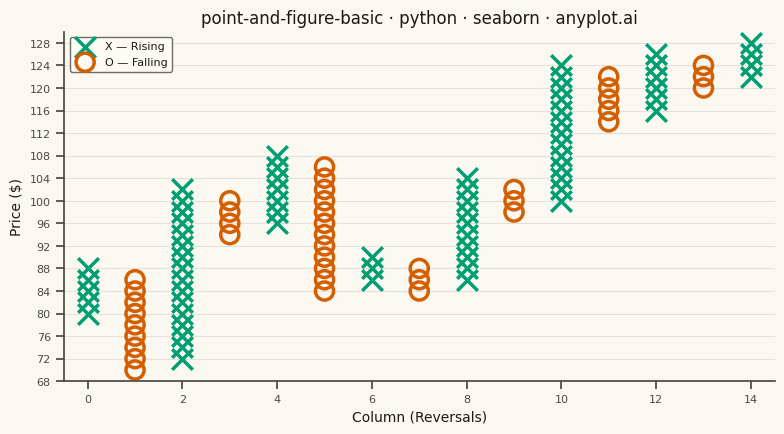

Recreate this plot in Python.
"""anyplot.ai
point-and-figure-basic: Point and Figure Chart
Library: seaborn | Python 3.13
Quality: pending | Updated: 2026-05-20
"""

import os

import matplotlib.pyplot as plt
import numpy as np
import pandas as pd
import seaborn as sns


# Theme tokens
THEME = os.getenv("ANYPLOT_THEME", "light")
PAGE_BG = "#FAF8F1" if THEME == "light" else "#1A1A17"
ELEVATED_BG = "#FFFDF6" if THEME == "light" else "#242420"
INK = "#1A1A17" if THEME == "light" else "#F0EFE8"
INK_SOFT = "#4A4A44" if THEME == "light" else "#B8B7B0"
BULL_COLOR = "#009E73"  # Okabe-Ito position 1 — X columns (bullish)
BEAR_COLOR = "#D55E00"  # Okabe-Ito position 2 — O columns (bearish)

sns.set_theme(
    style="ticks",
    rc={
        "figure.facecolor": PAGE_BG,
        "axes.facecolor": PAGE_BG,
        "axes.edgecolor": INK_SOFT,
        "axes.labelcolor": INK,
        "text.color": INK,
        "xtick.color": INK_SOFT,
        "ytick.color": INK_SOFT,
        "grid.color": INK,
        "grid.alpha": 0.10,
        "legend.facecolor": ELEVATED_BG,
        "legend.edgecolor": INK_SOFT,
    },
)

# Data — synthetic biotech stock over 300 trading days
np.random.seed(42)
n_days = 300
dates = pd.date_range("2024-01-01", periods=n_days, freq="B")

base_price = 80.0
returns = np.random.normal(0.001, 0.018, n_days)
returns[40:90] += 0.006
returns[130:180] -= 0.006
returns[230:270] += 0.005

prices = base_price * np.exp(np.cumsum(returns))
close_prices = pd.Series(prices)

# Point and Figure calculation — 3-box reversal, $2 box size
box_size = 2.0
reversal = 3

pnf_columns = []
current_direction = None
current_col_boxes = []
col_index = 0
first_box = round(close_prices.iloc[0] / box_size) * box_size

for price in close_prices:
    rounded_price = round(price / box_size) * box_size

    if current_direction is None:
        current_col_boxes = [first_box]
        if rounded_price > first_box:
            current_direction = "X"
            while current_col_boxes[-1] + box_size <= rounded_price:
                current_col_boxes.append(current_col_boxes[-1] + box_size)
        elif rounded_price < first_box:
            current_direction = "O"
            while current_col_boxes[-1] - box_size >= rounded_price:
                current_col_boxes.append(current_col_boxes[-1] - box_size)
        continue

    if current_direction == "X":
        top_box = max(current_col_boxes)
        if rounded_price >= top_box + box_size:
            while current_col_boxes[-1] + box_size <= rounded_price:
                current_col_boxes.append(current_col_boxes[-1] + box_size)
        elif rounded_price <= top_box - reversal * box_size:
            pnf_columns.append((col_index, list(current_col_boxes), "X"))
            col_index += 1
            start_box = top_box - box_size
            current_col_boxes = [start_box]
            current_direction = "O"
            while current_col_boxes[-1] - box_size >= rounded_price:
                current_col_boxes.append(current_col_boxes[-1] - box_size)
    else:
        bottom_box = min(current_col_boxes)
        if rounded_price <= bottom_box - box_size:
            while current_col_boxes[-1] - box_size >= rounded_price:
                current_col_boxes.append(current_col_boxes[-1] - box_size)
        elif rounded_price >= bottom_box + reversal * box_size:
            pnf_columns.append((col_index, list(current_col_boxes), "O"))
            col_index += 1
            start_box = bottom_box + box_size
            current_col_boxes = [start_box]
            current_direction = "X"
            while current_col_boxes[-1] + box_size <= rounded_price:
                current_col_boxes.append(current_col_boxes[-1] + box_size)

if current_col_boxes:
    pnf_columns.append((col_index, current_col_boxes, current_direction or "X"))

# Build plot DataFrame
plot_rows = []
for col_idx, boxes, direction in pnf_columns:
    for box in boxes:
        plot_rows.append({"column": col_idx, "price": box, "direction": direction})

plot_df = pd.DataFrame(plot_rows)

# Plot
fig, ax = plt.subplots(figsize=(8, 4.5), dpi=400, facecolor=PAGE_BG)
ax.set_facecolor(PAGE_BG)

x_data = plot_df[plot_df["direction"] == "X"]
o_data = plot_df[plot_df["direction"] == "O"]

if not x_data.empty:
    sns.scatterplot(
        data=x_data, x="column", y="price", marker="x", s=220, linewidth=2.5, color=BULL_COLOR, ax=ax, legend=False
    )

if not o_data.empty:
    sns.scatterplot(
        data=o_data,
        x="column",
        y="price",
        marker="o",
        s=170,
        facecolors="none",
        edgecolor=BEAR_COLOR,
        linewidth=2.5,
        ax=ax,
        legend=False,
    )

# Style
ax.set_xlabel("Column (Reversals)", fontsize=10, color=INK)
ax.set_ylabel("Price ($)", fontsize=10, color=INK)
ax.set_title("point-and-figure-basic · python · seaborn · anyplot.ai", fontsize=12, fontweight="medium", color=INK)
ax.tick_params(axis="both", labelsize=8, colors=INK_SOFT)

# Y-axis ticks aligned to box boundaries
price_min = plot_df["price"].min() - box_size
price_max = plot_df["price"].max() + box_size
yticks = np.arange(int(price_min / box_size) * box_size, price_max + box_size, box_size * 2)
ax.set_yticks(yticks)
ax.set_ylim(price_min, price_max)
ax.set_xlim(-0.5, plot_df["column"].max() + 0.5)

ax.yaxis.grid(True, alpha=0.10, linewidth=0.8, color=INK)
ax.spines["top"].set_visible(False)
ax.spines["right"].set_visible(False)
ax.spines["left"].set_color(INK_SOFT)
ax.spines["bottom"].set_color(INK_SOFT)

# Legend
ax.scatter([], [], marker="x", s=220, linewidth=2.5, color=BULL_COLOR, label="X — Rising")
ax.scatter([], [], marker="o", s=170, facecolors="none", edgecolor=BEAR_COLOR, linewidth=2.5, label="O — Falling")
ax.legend(loc="upper left", fontsize=8, frameon=True)

plt.tight_layout()
plt.savefig(f"plot-{THEME}.png", dpi=400, bbox_inches="tight", facecolor=PAGE_BG)
